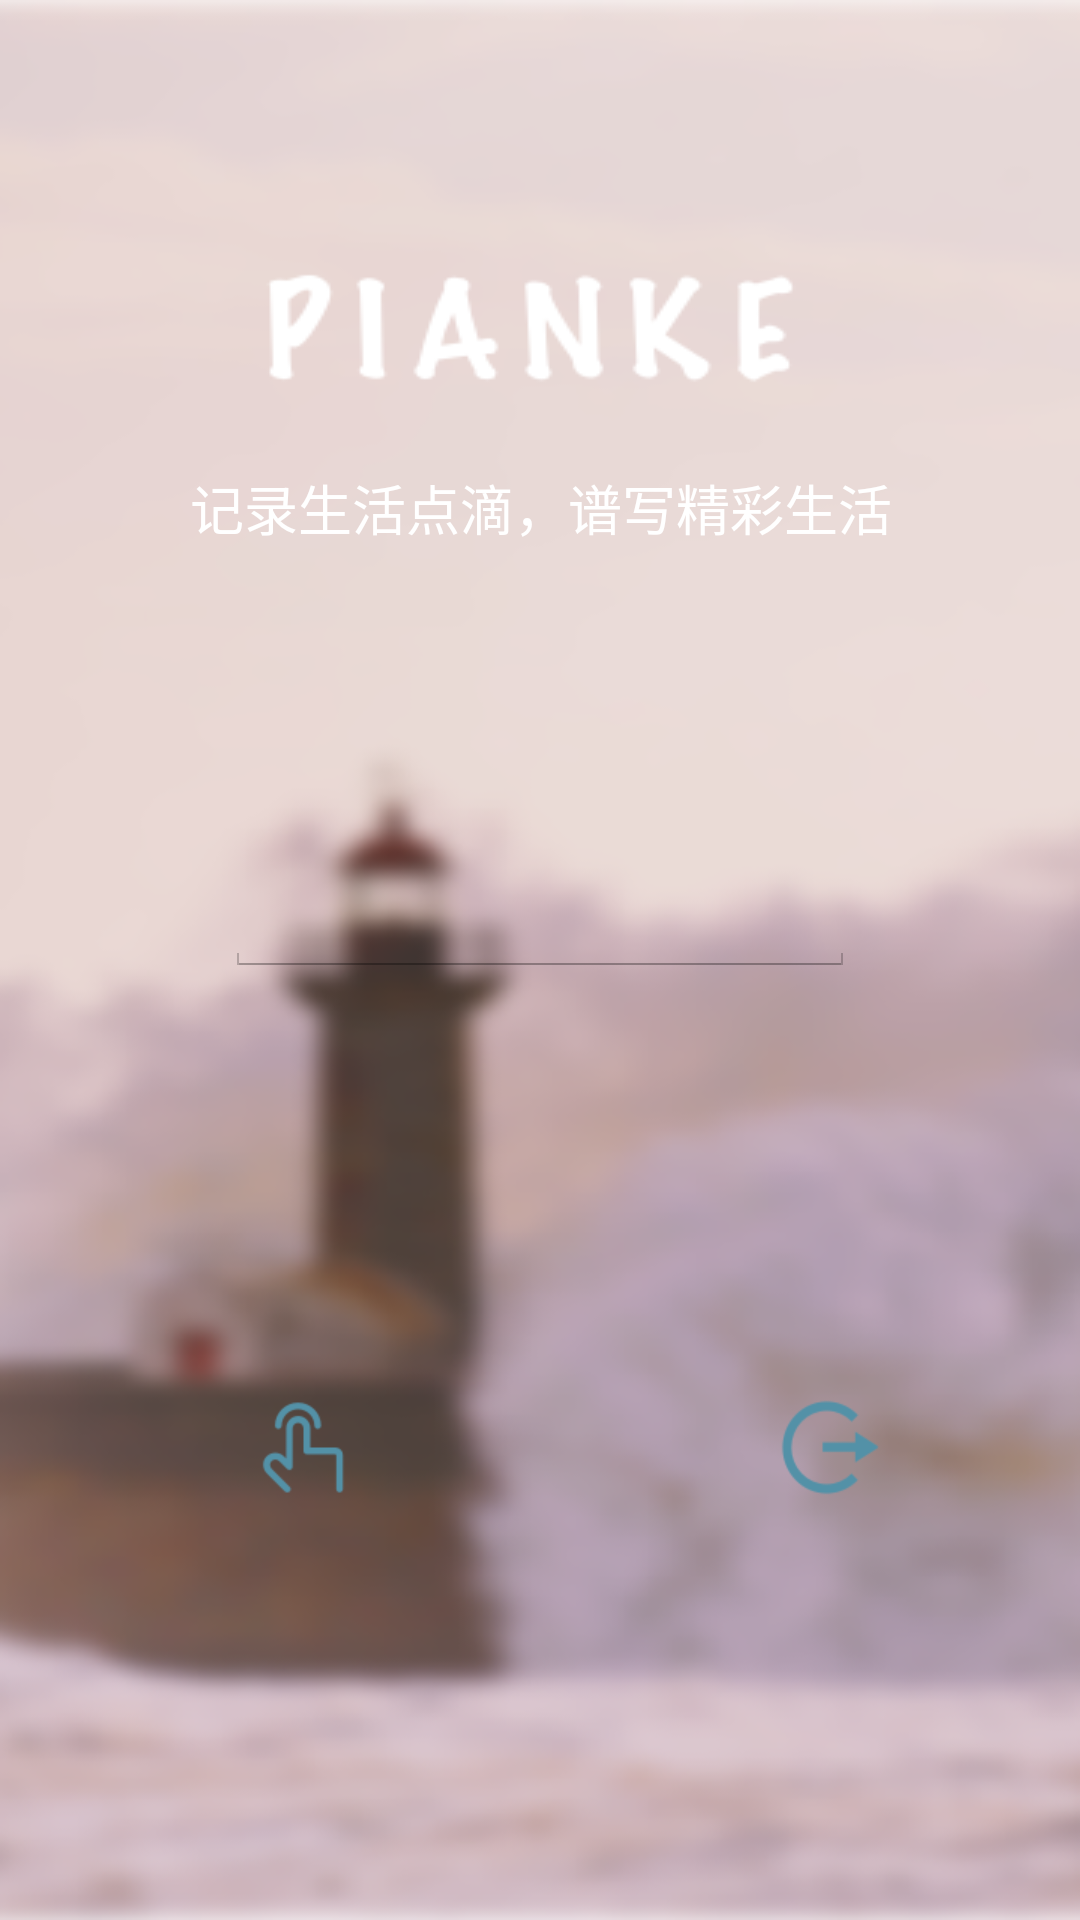

Android layout source for this screen:
<!-- AndroidManifest.xml: application theme NoteTheme -->
<!-- res/layout/activity_login.xml -->
<?xml version="1.0" encoding="utf-8"?>
<androidx.constraintlayout.widget.ConstraintLayout xmlns:android="http://schemas.android.com/apk/res/android"
    xmlns:app="http://schemas.android.com/apk/res-auto"
    xmlns:tools="http://schemas.android.com/tools"
    android:layout_width="360dp"
    android:layout_height="match_parent"
    android:background="@drawable/login"

    tools:context="com.geliang.notes.LoginActivity">

    <TextView
        android:id="@+id/textView"
        android:layout_width="wrap_content"
        android:layout_height="wrap_content"
        android:layout_marginLeft="8dp"
        android:layout_marginTop="156dp"

        android:layout_marginRight="8dp"
        android:text="记录生活点滴，谱写精彩生活"
        android:textColor="@android:color/background_light"
        android:textSize="18sp"
        app:layout_constraintHorizontal_bias="0.504"
        app:layout_constraintLeft_toLeftOf="parent"
        app:layout_constraintRight_toRightOf="parent"
        app:layout_constraintTop_toTopOf="parent" />


    <EditText
        android:id="@+id/mima"
        android:layout_width="wrap_content"
        android:layout_height="wrap_content"
        android:layout_marginLeft="8dp"
        android:layout_marginTop="104dp"
        android:layout_marginRight="8dp"
        android:ems="10"

        android:inputType="textPassword"
        android:textColor="@android:color/background_light"
        app:layout_constraintLeft_toLeftOf="parent"
        app:layout_constraintRight_toRightOf="parent"
        app:layout_constraintTop_toBottomOf="@+id/textView" />

    <Button
        android:id="@+id/loginButton"
        android:layout_width="35dp"
        android:layout_height="35dp"
        android:layout_marginLeft="8dp"
        android:layout_marginRight="8dp"
        android:layout_marginBottom="140dp"
        android:background="@drawable/login_btn"
        android:onClick="onLogin"
        app:layout_constraintBottom_toBottomOf="parent"
        app:layout_constraintHorizontal_bias="0.245"
        app:layout_constraintLeft_toLeftOf="parent"
        app:layout_constraintRight_toRightOf="parent" />

    <Button
        android:id="@+id/tuichuButton"
        android:layout_width="35dp"
        android:layout_height="35dp"
        android:layout_marginStart="140dp"
        android:layout_marginRight="84dp"
        android:layout_marginBottom="140dp"
        android:background="@drawable/tuichu_btn"
        android:onClick="onTuichu"
        app:layout_constraintBottom_toBottomOf="parent"
        app:layout_constraintRight_toRightOf="parent"
        app:layout_constraintStart_toEndOf="@+id/loginButton" />

    <ImageView
        android:id="@+id/imageView"
        android:layout_width="35dp"
        android:layout_height="35dp"
        android:layout_marginTop="104dp"
        android:visibility="visible"
        app:layout_constraintEnd_toStartOf="@+id/mima"
        app:layout_constraintHorizontal_bias="0.737"
        app:layout_constraintStart_toStartOf="parent"
        app:layout_constraintTop_toBottomOf="@+id/textView"
        app:srcCompat="@drawable/password" />

</androidx.constraintlayout.widget.ConstraintLayout>
<!-- resources referenced by this layout -->
<resources>
  <!-- drawable login: png bitmap (drawable-hdpi, 229414 bytes) -->
  <!-- drawable login_btn: png bitmap (drawable-hdpi, 2843 bytes) -->
  <!-- drawable password: png bitmap (drawable-hdpi, 2727 bytes) -->
  <!-- drawable tuichu_btn: png bitmap (drawable-hdpi, 3397 bytes) -->
  <style name="NoteTheme" parent="@android:style/Theme.Holo.Light">
          <item name="android:actionBarStyle">@style/NoteActionBarStyle</item>
      </style>
  <style name="NoteActionBarStyle" parent="@android:style/Theme.NoTitleBar.Fullscreen">
      </style>
</resources>
